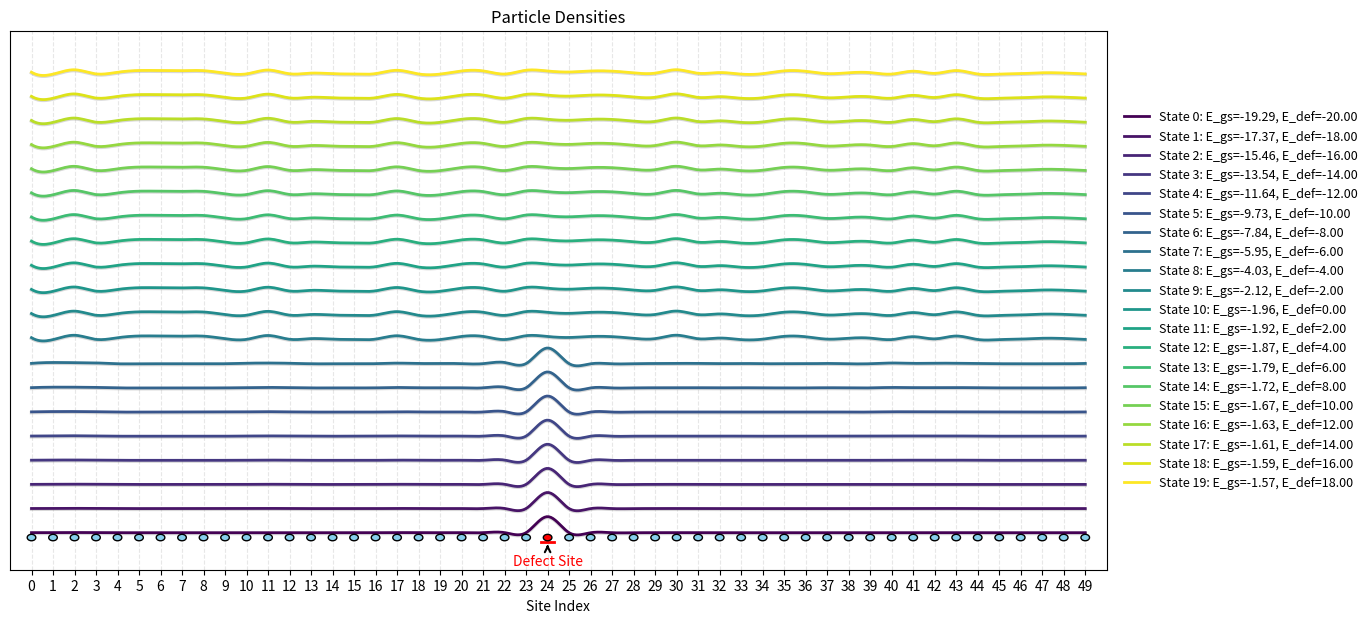

This chart was generated by the following Python code:
import numpy as np

import matplotlib.pyplot as plt
import matplotlib.cm as cm
from scipy.interpolate import make_interp_spline
from matplotlib.gridspec import GridSpec

# Function printing a generic matrix
def print_matrix(matrix, fmt="{:6.2f}"):
    for row in matrix:
        print(" ".join(fmt.format(elem) for elem in row))

# Function calculating the distance of a generic (symmetric)-matrix from a diagonal matrix
# addition_i points to the minimum element to consider in the calculation of the offset
def T_dist_from_diag(matrix,addition_i):
    #print("offset",addition_i,matrix)
    offset=0
    for i in range(addition_i,np.shape(matrix)[0]-1):
        for j in range(i+1,np.shape(matrix)[0]):
            offset+=2*(matrix[i,j])**2
    return offset

# Function finding the out-of-diagonal indices of a (symmetric)-matrix with maximum absolute value
# addition_i points to the minimum element to consider in the search
def max_min_indices_symm(matrix,addition_i):
    i_max,j_max,max_value=addition_i,addition_i+1,np.abs(matrix[addition_i,addition_i+1])
    for i in range(addition_i,np.shape(matrix)[0]-1):
        for j in range(i+1,np.shape(matrix)[0]):
            if np.abs(matrix[i,j])>max_value:
                i_max=i
                j_max=j
                max_value=np.abs(matrix[i,j])
    return i_max,j_max

# Defining the Krylov space from an initial vector
# Taking into account a number of iterations and a threshold 
# In case the Krylov space is not empy, it is enlarged
def building_krylov_space(krylov_space,matrix,max_dimension,threshold_krylov,initial_vector):
    identity=np.identity(np.shape(matrix)[0])
    enlarged=False

    if krylov_space is None:
        count_dimension=0
    else:
        count_dimension=np.shape(krylov_space)[0]-1

    while count_dimension<max_dimension-1:
        if krylov_space is None:
            krylov_space=np.zeros((1,len(initial_vector)))
            krylov_space[0,:]=initial_vector/np.sqrt(np.dot(initial_vector,initial_vector))
            prec_krylov_space_vector=np.zeros(len(initial_vector))
        else:
            prec_krylov_space_vector=krylov_space[-2,:]/np.sqrt(np.dot(krylov_space[-2,:],krylov_space[-2,:]))

        gamma=np.sqrt(np.dot(krylov_space[-1,:],krylov_space[-1,:]))
        delta=(krylov_space[-1,:].T)@matrix@krylov_space[-1,:]/gamma**2
        next_element=((matrix-identity*delta)@krylov_space[-1,:]/gamma)-gamma*prec_krylov_space_vector
        next_element_norm=np.sqrt(np.dot(next_element,next_element))

        if(next_element_norm>threshold_krylov):
            krylov_space=np.vstack([krylov_space,next_element])
            enlarged=True
            count_dimension+=1
        else:
            break

    return enlarged,krylov_space

# Representing the matrix in the Krylov space
# In case the matrix is already partially built the new entries are added
# The position from which the matrix is enlarged is given in return
def building_tridiagonal_matrix(tridiagonal_matrix,matrix,krylov_space):
    #print(np.shape(tridiagonal_matrix),np.shape(krylov_space))
    if tridiagonal_matrix is None:
        addition_i=0
        tridiagonal_matrix=np.zeros((np.shape(krylov_space)[0],np.shape(krylov_space)[0]))
    else:
        addition_i=np.shape(tridiagonal_matrix)[0]-1  
        #print_matrix(tridiagonal_matrix)
        enlarged_tridiagonal_matrix=np.zeros((np.shape(krylov_space)[0],np.shape(krylov_space)[0]))
        enlarged_tridiagonal_matrix[:addition_i+1,:addition_i+1]=tridiagonal_matrix
        tridiagonal_matrix=enlarged_tridiagonal_matrix
        #print_matrix(tridiagonal_matrix)
    
    i=addition_i
    #print(addition_i,i)
    while i < np.shape(krylov_space)[0]-1:
        gammai=np.sqrt(np.dot(krylov_space[i,:],krylov_space[i,:]))
        tridiagonal_matrix[i,i]=(krylov_space[i,:].T)@matrix@krylov_space[i,:]/gammai**2
        gammaiplus=np.sqrt(np.dot(krylov_space[i+1,:],krylov_space[i+1,:]))
        tridiagonal_matrix[i,i+1]=(krylov_space[i,:].T)@matrix@krylov_space[i+1,:]/(gammai*gammaiplus)
        tridiagonal_matrix[i+1,i]=tridiagonal_matrix[i,i+1]
        i+=1
    #print_matrix(tridiagonal_matrix)   
    #print(i,np.shape(tridiagonal_matrix),addition_i)
    gamma=np.sqrt(np.dot(krylov_space[-1,:],krylov_space[-1,:]))
    tridiagonal_matrix[-1,-1]=(krylov_space[-1,:].T)@matrix@krylov_space[-1,:]/gamma**2
    #print_matrix(tridiagonal_matrix)

    return addition_i,tridiagonal_matrix

# If addition_i !=0 only the part of the matrix with i,j > addition_i,addition_i is considered in the Jacobi rotation
# The Jacobi rotation is performed until the offset (with respect to a diagonal matrix) is below the given threshold 
def Jacobi_rotation(matrix,transformation,addition_i,threshold_diag):
    # addition_i is an integer so no problem should result from this condition
    if addition_i == 0:
        transformation=np.identity((np.shape(matrix)[0]))
    else:
        enlarged_transformation=np.identity(np.shape(matrix)[0])
        enlarged_transformation[:addition_i+1,:addition_i+1]=transformation
        transformation=enlarged_transformation

    offset=T_dist_from_diag(matrix,addition_i)
    #print("offset",offset)
    while offset>threshold_diag:
        z=np.identity(np.shape(matrix)[0])
        # looking for largest off-diagonal element (considering symmetric matrix)
        i_max,j_max=max_min_indices_symm(matrix,addition_i)
        # defining z matrix so that a_{i_max,j_max}=0 and a_{j_max,i_max}=0
        if matrix[i_max,j_max]!=0:
            omega=(matrix[j_max,j_max]-matrix[i_max,i_max])/(2*matrix[i_max,j_max])
        else:
            omega=0
        sign = np.sign(omega) if omega != 0 else 1
        theta=np.arctan(sign/(np.abs(omega)+np.sqrt(1+omega**2)))
        z[i_max,i_max]=np.cos(theta)
        z[j_max,j_max]=z[i_max,i_max]
        z[i_max,j_max]=np.sin(theta)
        z[j_max,i_max]=-z[i_max,j_max]
        matrix=z.T@matrix@z
        #print_matrix(z)
        #print_matrix(transformation)
        transformation=transformation@z
        offset=T_dist_from_diag(matrix,addition_i)
    return matrix,transformation

# Lanczos algorithm
def Lanczos_method(matrix,max_dimension,threshold_krylov,initial_vector,threshold_diag,threshold_lanczos):
    print("Begin Lanczos procedure...")
    convergence=threshold_lanczos+1
    iteration_lanczos=0
    krylov_space=None
    tridiagonal_matrix=None
    transformation=None
    while convergence > threshold_lanczos:
        
        # determining/enlarging the Lanczos basis (Krylov space)
        enlarged,krylov_space=building_krylov_space(krylov_space,matrix,max_dimension,threshold_krylov,initial_vector)
        #print(" dimension krylov space: ", np.shape(krylov_space)[0])
        # if the Krylov space can not be enlarged (the threshold on the krylov basis building procedure can be increased) 
        if enlarged is False:
            break
        addition_i,tridiagonal_matrix=building_tridiagonal_matrix(tridiagonal_matrix,matrix,krylov_space)

        eigenvalues,eigenvectors=np.linalg.eig(tridiagonal_matrix)
        tridiagonal_matrix=np.diag(eigenvalues)
        transformation=eigenvectors
        #tridiagonal_matrix,transformation=Jacobi_rotation(tridiagonal_matrix,transformation,addition_i,threshold_diag)

        # considering the ground-state energy
        min_i=np.argmin(np.diag(tridiagonal_matrix))
        new_ground_state_eigv=tridiagonal_matrix[min_i,min_i]
        new_ground_state_eigf=transformation[:,min_i]
        #print("ground state energy: ", new_ground_state_eigv)
        
        print("Number of the step:", iteration_lanczos+1)
        print("Dimension of the Krylov space:", np.shape(krylov_space)[0])
        print("Ground-state energy:", new_ground_state_eigv)

        if iteration_lanczos > 0:
        # one additional iteration (krylov space is enlarged) is considered if the difference between the two ground-state energies is lower than the threshold
            convergence=np.abs(new_ground_state_eigv-old_ground_state_eigv)
            print(old_ground_state_eigv,new_ground_state_eigv)
            print("Difference in ground-state energy:", convergence)
        
        old_ground_state_eigv=new_ground_state_eigv
        iteration_lanczos+=1
        max_dimension+=1
    # the ground-state eigenfunction is in terms of the krylov space; here we express it in terms of the initial space
    original_ground_steate_eigf=np.zeros(len(initial_vector))
    for i in range(len(initial_vector)):
        for j in range(np.shape(krylov_space)[0]):
            original_ground_steate_eigf[i]+=new_ground_state_eigf[j]*krylov_space[j,i]/np.sqrt(np.dot(krylov_space[j,:],krylov_space[j,:]))
    #print("ground state wavefunction: ",new_ground_state_eigf, original_ground_steate_eigf)
    # calculating particle density
    particle_density=np.zeros((len(initial_vector)))
    for i in range(len(initial_vector)):
        particle_density[i]=original_ground_steate_eigf[i]**2
    # normalization of particle density
    particle_density=particle_density/np.sqrt(np.dot(particle_density,particle_density))
    print("End Lanczos procedure!")
    return new_ground_state_eigv,particle_density

def plot_particle_density(number_sites, defect_state_position,ground_state_particle_densities,ground_state_energies,defect_state_energies):

    sites = np.arange(number_sites)
    num_states = len(ground_state_particle_densities)
    offset = 1.5
    color_map = cm.get_cmap('viridis', num_states)

    # Create layout with legend on the right
    fig = plt.figure(figsize=(16, 7))
    gs = GridSpec(1, 2, width_ratios=[12, 1.5], wspace=0.01)
    ax = fig.add_subplot(gs[0])
    ax_leg = fig.add_subplot(gs[1])
    ax_leg.axis('off')

    legend_handles = []

    for idx, (density, gs_energy, def_energy) in enumerate(zip(ground_state_particle_densities,
                                                                ground_state_energies,
                                                                defect_state_energies)):
        shift = np.array(density) + idx * offset + 0.3
        x_smooth = np.linspace(sites.min(), sites.max(), 500)
        y_smooth = make_interp_spline(sites, shift, k=3)(x_smooth)
        color = color_map(idx)

        ax.plot(x_smooth, y_smooth - 0.05, color='gray', lw=2.5, alpha=0.3)
        line, = ax.plot(x_smooth, y_smooth, color=color, lw=2,
                        label=f"State {idx}: E_gs={gs_energy:.2f}, E_def={def_energy:.2f}")
        legend_handles.append(line)

    for i in sites:
        ax.add_patch(plt.Circle((i, 0), 0.2,
                                color='red' if i == defect_state_position else 'skyblue',
                                ec='black', zorder=3))

    ax.plot([defect_state_position - 0.3, defect_state_position + 0.3],
            [-0.25, -0.25], color='red', lw=2)

    # Annotation moved lower to prevent overlap
    ax.annotate('Defect Site',
                xy=(defect_state_position, -0.25),
                xytext=(defect_state_position, -1.7),  # Lowered
                arrowprops=dict(facecolor='red', arrowstyle='->', lw=1.5),
                ha='center', fontsize=10, color='red')

    # Give more space below the x-axis
    ax.set_xlim(-1, number_sites)
    ax.set_ylim(-2.0, num_states * offset + 1.5)  # Enlarged vertical space
    ax.set_xticks(sites)
    ax.set_yticks([])
    ax.set_xlabel("Site Index")
    ax.set_title("Particle Densities")
    ax.grid(True, linestyle='--', alpha=0.3)

    ax_leg.legend(handles=legend_handles,
                  loc='center left',
                  fontsize=9,
                  frameon=False)

    plt.tight_layout()
    filename="particle_densities.png" 
    plt.savefig(filename, dpi=300, bbox_inches='tight')
    
    #plt.show()


def main():

    # Initial parameters
    number_sites=50
    hopping_parameter=1.0
    defect_state_position=int((number_sites-1)/2)

    # Building hamiltonian without defect
    hamiltonian=np.zeros((number_sites,number_sites))
    for i in range(number_sites-1):
        hamiltonian[i,i+1]=-hopping_parameter
        hamiltonian[i+1,i]=-hopping_parameter
    # Periodic boundary conditions
    hamiltonian[0,number_sites-1]=-hopping_parameter
    hamiltonian[number_sites-1,0]=-hopping_parameter

    # Initial dimension of the Krylov basis (for the case max_dimensions==1 some additional conditions in the different functions should be added)
    max_dimension=2
    # Initial threshold on the Krylov basis building
    threshold_krylov=1.0e-15
    # Initial vector used for the Krylov basis building (normalized inside the Krylov basis building function)
    initial_vector=np.random.rand(number_sites)
    # Threshold on the distance between the matrix and its diagonal form
    threshold_diag=1.0e-7
    # Threshold over the ground-state energies obtained from two different cycles of the Lanczos procedure
    threshold_lanczos=1.0e-6

    # Considering different energies of the defect state
    defect_state_energies=np.arange(-20,20,2) 
    # Saving the ground-state energies and electronic densities
    ground_state_energies=np.zeros((len(defect_state_energies)))
    ground_state_particle_densities=np.zeros((len(defect_state_energies),number_sites))

    for i in range(len(defect_state_energies)):
        
        # Adding the defect state
        hamiltonian[defect_state_position,defect_state_position]=defect_state_energies[i]
        
        # Evaluation of ground-state energy and electronic density
        ground_state_energies[i],ground_state_particle_densities[i,:]=Lanczos_method(hamiltonian,max_dimension,threshold_krylov,initial_vector,threshold_diag,threshold_lanczos)

        #print("The final ground-state energy is:", ground_state_energies[i])
    plot_particle_density(number_sites,defect_state_position,ground_state_particle_densities,ground_state_energies,defect_state_energies)

if __name__ == "__main__":
    main()